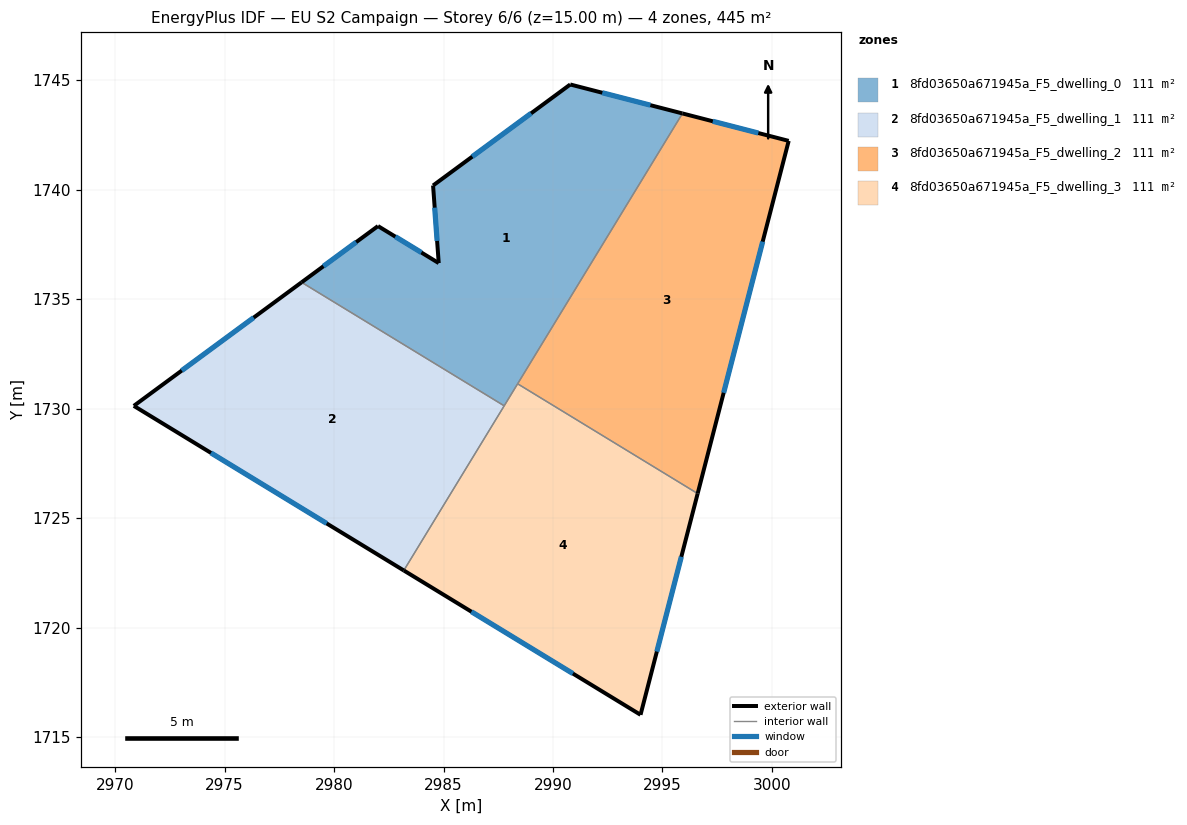
=== STOREY PLAN SPEC (per zone: floor XY polygon, exterior-wall plan segments, windows/doors) ===
zone 1: 8fd03650a671945a_F5_dwelling_0  (111.3 m²)
  floor: (2995.91, 1743.49) (2987.77, 1730.13) (2978.52, 1735.77) (2982.01, 1738.34) (2984.78, 1736.65) (2984.52, 1740.20) (2990.79, 1744.81)
  exterior wall: (2990.79, 1744.81) – (2984.52, 1740.20)  [7.8 m]
    window: (2989.00, 1743.49) – (2986.31, 1741.51)  [4.3 m²]
  exterior wall: (2995.91, 1743.49) – (2990.79, 1744.81)  [5.3 m]
    window: (2994.45, 1743.86) – (2992.25, 1744.43)  [2.9 m²]
  exterior wall: (2982.01, 1738.34) – (2978.52, 1735.77)  [4.3 m]
    window: (2981.01, 1737.61) – (2979.51, 1736.51)  [2.4 m²]
  exterior wall: (2984.78, 1736.65) – (2982.01, 1738.34)  [3.2 m]
    window: (2983.99, 1737.14) – (2982.80, 1737.86)  [1.8 m²]
  exterior wall: (2984.52, 1740.20) – (2984.78, 1736.65)  [3.6 m]
    window: (2984.60, 1739.18) – (2984.71, 1737.66)  [2.0 m²]
  interior walls: 3
zone 2: 8fd03650a671945a_F5_dwelling_1  (111.3 m²)
  floor: (2987.77, 1730.13) (2983.19, 1722.61) (2970.85, 1730.13) (2978.52, 1735.77)
  exterior wall: (2978.52, 1735.77) – (2970.85, 1730.13)  [9.5 m]
    window: (2976.33, 1734.16) – (2973.04, 1731.74)  [5.2 m²]
  exterior wall: (2970.85, 1730.13) – (2983.19, 1722.61)  [14.4 m]
    window: (2974.38, 1727.98) – (2979.66, 1724.76)  [8.0 m²]
  interior walls: 2
zone 3: 8fd03650a671945a_F5_dwelling_2  (111.3 m²)
  floor: (3000.77, 1742.23) (2996.61, 1726.13) (2988.39, 1731.14) (2995.91, 1743.49)
  exterior wall: (2996.61, 1726.13) – (3000.77, 1742.23)  [16.6 m]
    window: (2997.79, 1730.73) – (2999.58, 1737.63)  [9.2 m²]
  exterior wall: (3000.77, 1742.23) – (2995.91, 1743.49)  [5.0 m]
    window: (2999.38, 1742.59) – (2997.30, 1743.13)  [2.8 m²]
  interior walls: 2
zone 4: 8fd03650a671945a_F5_dwelling_3  (111.3 m²)
  floor: (2996.61, 1726.13) (2994.00, 1716.02) (2983.19, 1722.61) (2988.39, 1731.14)
  exterior wall: (2994.00, 1716.02) – (2996.61, 1726.13)  [10.4 m]
    window: (2994.74, 1718.91) – (2995.86, 1723.24)  [5.8 m²]
  exterior wall: (2983.19, 1722.61) – (2994.00, 1716.02)  [12.7 m]
    window: (2986.28, 1720.73) – (2990.91, 1717.90)  [7.0 m²]
  interior walls: 3

=== DERIVED (storey summary) ===
Building: EU S2 Campaign
Storey: 6 of 6  (floor level z = 15.00 m)
Storey gross floor area: 445.3 m²
Zones on this storey: 4
  - 8fd03650a671945a_F5_dwelling_0: floor 111.3 m²; exterior wall 24.2 m (72.6 m²); 5 window(s) 13.3 m²; WWR 18.4%
  - 8fd03650a671945a_F5_dwelling_1: floor 111.3 m²; exterior wall 24.0 m (71.9 m²); 2 window(s) 13.2 m²; WWR 18.4%
  - 8fd03650a671945a_F5_dwelling_2: floor 111.3 m²; exterior wall 21.6 m (64.9 m²); 2 window(s) 11.9 m²; WWR 18.4%
  - 8fd03650a671945a_F5_dwelling_3: floor 111.3 m²; exterior wall 23.1 m (69.3 m²); 2 window(s) 12.7 m²; WWR 18.4%
Zone adjacency (shared interzone walls):
  - 8fd03650a671945a_F5_dwelling_0 ↔ 8fd03650a671945a_F5_dwelling_1
  - 8fd03650a671945a_F5_dwelling_0 ↔ 8fd03650a671945a_F5_dwelling_2
  - 8fd03650a671945a_F5_dwelling_0 ↔ 8fd03650a671945a_F5_dwelling_3
  - 8fd03650a671945a_F5_dwelling_1 ↔ 8fd03650a671945a_F5_dwelling_3
  - 8fd03650a671945a_F5_dwelling_2 ↔ 8fd03650a671945a_F5_dwelling_3